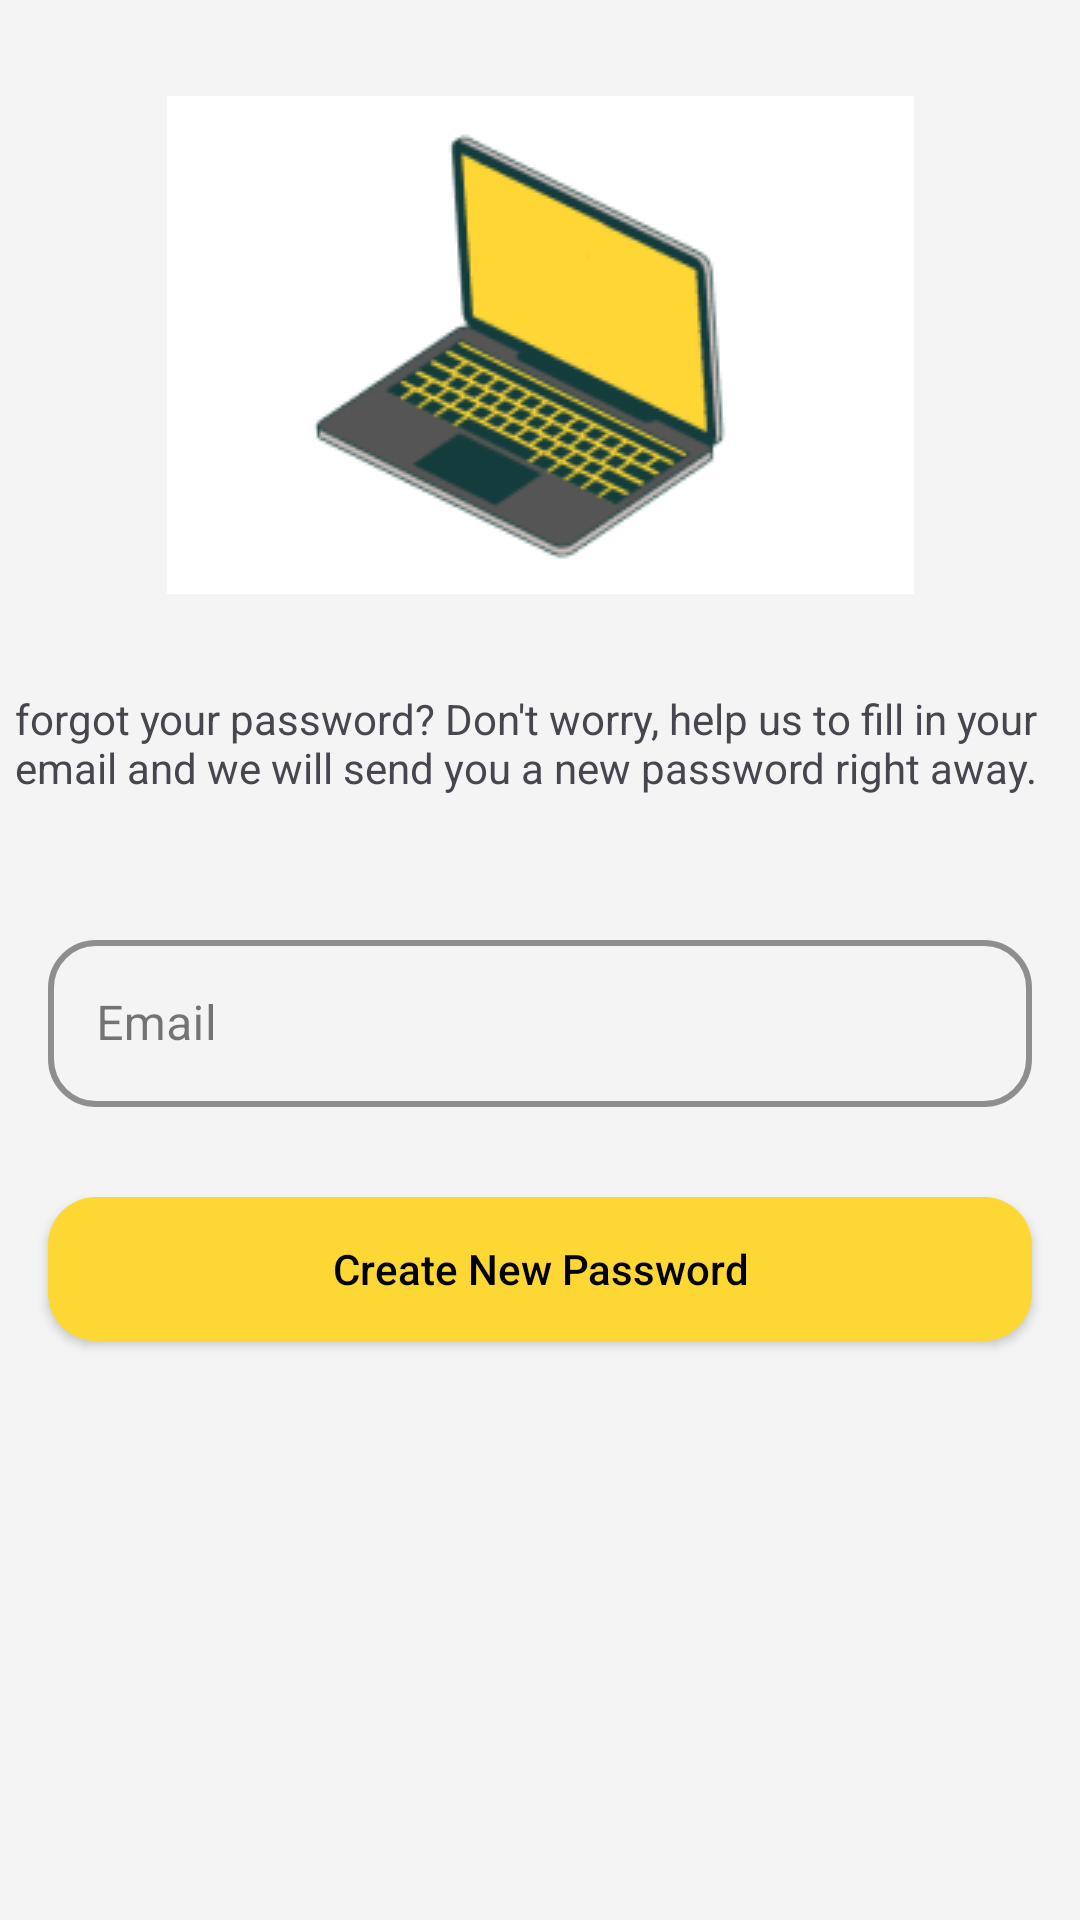

The Android layout XML behind this screen, and the referenced resources:
<!-- AndroidManifest.xml: application theme Theme.BahanbaKu -->
<!-- res/layout/activity_forgot_password.xml -->
<?xml version="1.0" encoding="utf-8"?>
<androidx.constraintlayout.widget.ConstraintLayout xmlns:android="http://schemas.android.com/apk/res/android"
    xmlns:app="http://schemas.android.com/apk/res-auto"
    xmlns:tools="http://schemas.android.com/tools"
    android:layout_width="match_parent"
    android:layout_height="match_parent"
    tools:context=".ui.forgotpassword.ForgotPassword">

    <ImageView
        android:id="@+id/img_laptop_icon"
        android:layout_width="wrap_content"
        android:layout_height="wrap_content"
        android:src="@drawable/laptop"
        android:layout_marginTop="32dp"
        app:layout_constraintEnd_toEndOf="parent"
        app:layout_constraintStart_toStartOf="parent"
        app:layout_constraintTop_toTopOf="parent"/>

    <TextView
        android:id="@+id/tv_forgot_description"
        android:layout_width="350sp"
        android:layout_height="48sp"
        android:layout_marginStart="16sp"
        android:layout_marginTop="32dp"
        android:layout_marginEnd="16sp"
        android:text="@string/text_forgot_password_page"
        app:layout_constraintEnd_toEndOf="parent"
        app:layout_constraintStart_toStartOf="parent"
        app:layout_constraintTop_toBottomOf="@+id/img_laptop_icon" />

    <com.google.android.material.textfield.TextInputLayout
        android:id="@+id/tf_email"
        style="@style/TextField"
        android:layout_width="match_parent"
        android:layout_height="wrap_content"
        android:layout_marginTop="30sp"
        android:layout_marginStart="16sp"
        android:layout_marginEnd="16sp"
        android:layout_marginHorizontal="16dp"
        android:hint="@string/email"
        app:layout_constraintEnd_toEndOf="parent"
        app:layout_constraintStart_toStartOf="parent"
        app:layout_constraintTop_toBottomOf="@+id/tv_forgot_description">

        <com.google.android.material.textfield.TextInputEditText
            android:id="@+id/et_email"
            android:layout_width="match_parent"
            android:layout_height="wrap_content" />

    </com.google.android.material.textfield.TextInputLayout>

    <Button
        android:id="@+id/btn_new_password"
        style="@style/Button.Active"
        android:layout_width="0dp"
        android:layout_height="wrap_content"
        android:layout_marginTop="30sp"
        android:layout_marginStart="16sp"
        android:layout_marginEnd="16sp"
        android:text="@string/create_new_password"
        app:layout_constraintEnd_toEndOf="parent"
        app:layout_constraintStart_toStartOf="parent"
        app:layout_constraintTop_toBottomOf="@+id/tf_email" />


</androidx.constraintlayout.widget.ConstraintLayout>
<!-- resources referenced by this layout -->
<resources>
  <!-- drawable laptop: jpg bitmap (drawable, 24697 bytes) -->
  <string name="create_new_password">Create New Password</string>
  <string name="email">Email</string>
  <string name="text_forgot_password_page">forgot your password? Don\'t worry, help us to fill in your email and we will send you a new password right away.</string>
  <style name="Button.Active">
          <item name="android:background">@drawable/dr_button_active</item>
          <item name="android:textColor">@color/black</item>
          <item name="android:padding">10dp</item>
      </style>
  <style name="TextField" parent="Widget.MaterialComponents.TextInputLayout.OutlinedBox">
          <item name="boxStrokeColor">@color/secondary</item>
          <item name="hintTextColor">@color/secondary</item>
          <item name="titleTextColor">@color/secondary</item>
          <item name="boxStrokeWidth">2dp</item>
          <item name="boxCornerRadiusBottomStart">16dp</item>
          <item name="boxCornerRadiusBottomEnd">16dp</item>
          <item name="boxCornerRadiusTopStart">16dp</item>
          <item name="boxCornerRadiusTopEnd">16dp</item>
      </style>
  <style name="Theme.BahanbaKu" parent="Theme.Material3.Light">
          
          <item name="colorPrimary">@color/primary</item>
          <item name="colorPrimaryVariant">@color/primary</item>
          <item name="colorOnPrimary">@color/black</item>
          
          <item name="colorSecondary">@color/primary</item>
          <item name="colorSecondaryVariant">@color/primary</item>
          <item name="colorOnSurfaceVariant">@color/primary</item>
          <item name="colorOnSecondary">@color/white</item>
          
          <item name="android:statusBarColor">@color/secondary</item>
          
          <item name="colorSurface">@color/white</item>
          <item name="android:colorBackground">@color/white</item>
          <item name="android:navigationBarColor">@color/primary</item>
  
          <item name="actionBarStyle">@style/ActionBar</item>
          <item name="bottomNavigationStyle">@style/Widget.App.BottomNavigationView</item>
      </style>
  <!-- drawable dr_button_active (drawable) -->
  <?xml version="1.0" encoding="utf-8"?>
  <ripple
      android:color="@color/secondary"
      xmlns:android="http://schemas.android.com/apk/res/android">
      <item>
          <shape
              android:shape="rectangle">
  
              <solid
                  android:color="@color/primary"/>
  
              <corners
                  android:radius="16dp"/>
          </shape>
      </item>
  </ripple>
  <color name="black">#FF000000</color>
  <color name="secondary">#555555</color>
  <color name="primary">#FDD835</color>
  <color name="white">#F4F4F4</color>
  <style name="ActionBar" parent="Widget.Material3.Light.ActionBar.Solid">
          <item name="background">@color/white</item>
      </style>
  <style name="Widget.App.BottomNavigationView" parent="Widget.Material3.BottomNavigationView">
          <item name="materialThemeOverlay">@style/ThemeOverlay.App.BottomNavigationView</item>
      </style>
  <style name="ThemeOverlay.App.BottomNavigationView" parent="">
          <item name="colorSurface">@color/primary_lighter</item>
          <item name="colorOnSurfaceVariant">@color/primary</item>
      </style>
  <color name="primary_lighter">#FFEB3B</color>
</resources>
